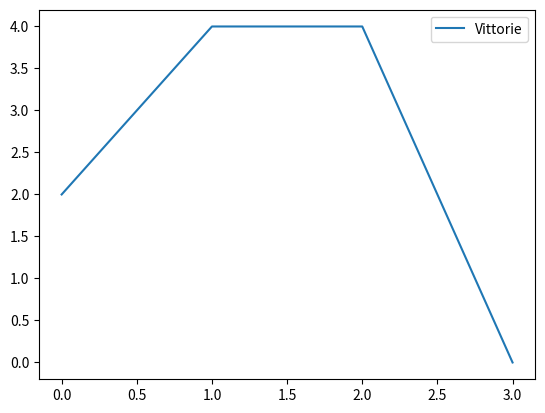

Write Python code to recreate this figure.
import pandas as pd
import matplotlib.pyplot as plt

data = [ [1,2,3], [4,5,6], [7,8,9]]
cols = [ 'Alfa', 'Beta', 'Gamma']
idx  = [ 'R1', 'R2', 'R3']

df = pd.DataFrame(data=data, index=idx, columns=cols)

#my_df = pd.DataFrame(data=[4,5,6,7], index=range(0,4), columns=['A'])
#print(my_df)

dati = [ ["Francia", 2], ["Italia", 4] , ["Germania",4] , ["Austria", 0]]
palmares = pd.DataFrame(data=dati, index=range(0, len(dati)), columns=["Nazione","Vittorie"])
#print(palmares)

#for n in palmares["Vittorie"]:
#    print(n)

print(palmares.loc[1,'Nazione'])

palmares.plot()
#plt.show()